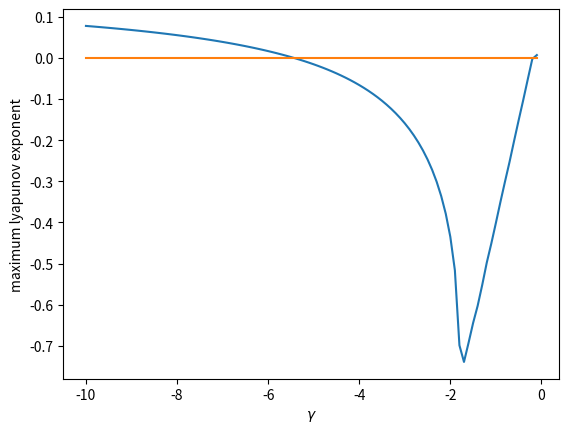

Write Python code to recreate this figure.
"""Calculate maximum lyapunov exponent of different coupled physical system.
The region below zero is s."""
import numpy as np
import matplotlib.pyplot as plt
from scipy.integrate import odeint


def lyap(cl):
    def diff_chua(u):
        k = 1
        alpha = -0.1
        beta = -1
        gamma = 0.1
        a = 1
        b = -2.5
        H = [1.8348, 10, 10,
             1.1002, 0, 0,
             -0.3254, 1, 0]
        x,y,z = u
        f = [(-k*alpha-k*alpha*b+cl*H[0])*x - 0*k*alpha*a*x**3 + (k*alpha+cl*H[1])*y + cl*H[2]*z,
             (k+cl*H[3])*x+(-k+cl*H[4])*y+(k+cl*H[5])*z,
             cl*H[6]*x +(-k*beta+cl*H[7])*y+(-k*gamma+cl*H[8])*z]
        Df = [[-k*alpha-k*alpha*b+cl*H[0], k*alpha+cl*H[1], 0+cl*H[2]],
              [k+cl*H[3], -k+cl*H[4], k+cl*H[5]],
              [0+cl*H[6], -k*beta+cl*H[7], -k*gamma+cl*H[8]]]
        return np.array(f), np.array(Df)

    def diff_Lorenz(u):
        H = [1, 0, 0,
              0, 0, 0,
              0, 0, 0]
        sigma = 10
        r = 28
        bb = 8 / 3
        x, y, z = u
        f = [sigma * (y - x)+cl*H[0]*x + cl*H[1]*y + cl*H[2]*z,
             r * x + cl*H[3]*x - y+cl*H[4]*y - x * z+ cl*H[5]*z,
             x * y + cl*H[6]*x +cl*H[7]*y +cl*H[8]*z - bb * z]
        Df = [[-sigma+cl*H[0], sigma+cl*H[1], 0+cl*H[2]],
              [r - z+cl*H[3], -1+cl*H[4], -x+cl*H[5]],
              [y+cl*H[6], x+cl*H[7], -bb+cl*H[8]]]
        return np.array(f), np.array(Df)


    def diff_rossler(u):
        H = [1, 0, 0,
             0, 0, 0,
             0, 0, 0]
        a = 0.2
        b =0.2
        c= 5.7
        x, y, z =u
        f = [-y-z + cl * H[0] * x + cl * H[1] * y + cl * H[2] * z,
             x+a*y + cl * H[3] * x  + cl * H[4] * y +cl * H[5] * z,
             b+z*(x-c) + cl * H[6] * x + cl * H[7] * y + cl * H[8] * z]
        Df = [[0 + cl * H[0], -1 + cl * H[1], -1 + cl * H[2]],
              [1 + cl * H[3], a + cl * H[4], cl * H[5]],
              [z + cl * H[6], 0 + cl * H[7], x-c + cl * H[8]]]
        return np.array(f), np.array(Df)

    def LEC_system(u):
        #x,y,z = u[:3]
        U = u[3:12].reshape([3,3])
        L = u[12:15]
        f,Df = diff_rossler(u[:3])
        A = U.T.dot(Df.dot(U))
        dL = np.diag(A).copy();
        for i in range(3):
            A[i,i] = 0
            for j in range(i+1,3): A[i,j] = -A[j,i]
        dU = U.dot(A)
        return np.concatenate([f,dU.flatten(),dL])

    u0 = np.ones(3)
    U0 = np.identity(3)
    L0 = np.zeros(3)
    u0 = np.concatenate([u0, U0.flatten(), L0])
    t = np.linspace(0,100,2000)
    u = odeint(lambda u,t:LEC_system(u),u0,t, hmax=0.05)
    L = u[5:,12:15].T/t[5:]
    LE = L[:,-1]
    MLE = np.max(LE)
    return MLE

x = np.arange(-10, 0, 0.1)
positive_list =[]
LElist = []
for i in range(len(x)):
    a = lyap(x[i])
    if a<0:
        positive_list.append(x[i])
    LElist.append(a)
print(positive_list)

plt.plot(x, LElist)
plt.plot(x, list([0 for i in range(len(x))]))
plt.ylabel('maximum lyapunov exponent')
plt.xlabel(r'$\gamma$')
plt.savefig('max_lyap.pdf')
plt.show()